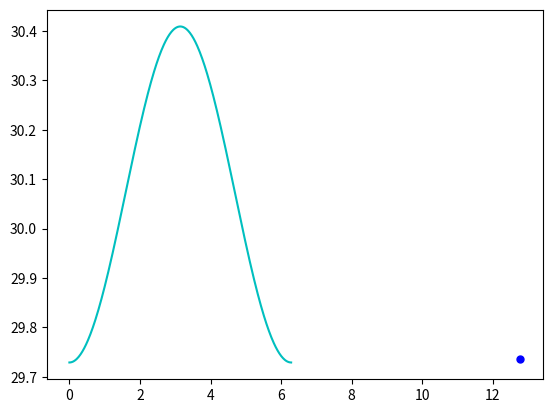

Python code for this plot:
from datetime import date

#Perihelion: 3/9/1876
#1876-Sep-03 

today = date.today()
d0 = date(1876, 9, 3)
d1 = date.today()
delta = d1 - d0 


import numpy as np

t = delta.days

p = 60189

e = 0.0113

o = 131.783

w = 273.187

M = 360/(p) * (t) 

Ec = (180/(np.pi)) * ((2*(e)) * np.sin(np.pi/180 * M)) 

v = ((Ec)+(M)) + o + w

import matplotlib.pyplot as plt 

a = 30.06896348
theta = v/180*np.pi
theta = np.linspace(0,2*np.pi, 360)
r = (a*(1-e**2))/(1+e*np.cos(theta))
plt.plot(theta, r, 'c')

r = (a*(1-(e*e)))/(1+e*np.cos(np.deg2rad(v)))

plt.plot(np.deg2rad(v),r,'bo',markersize=5) 
